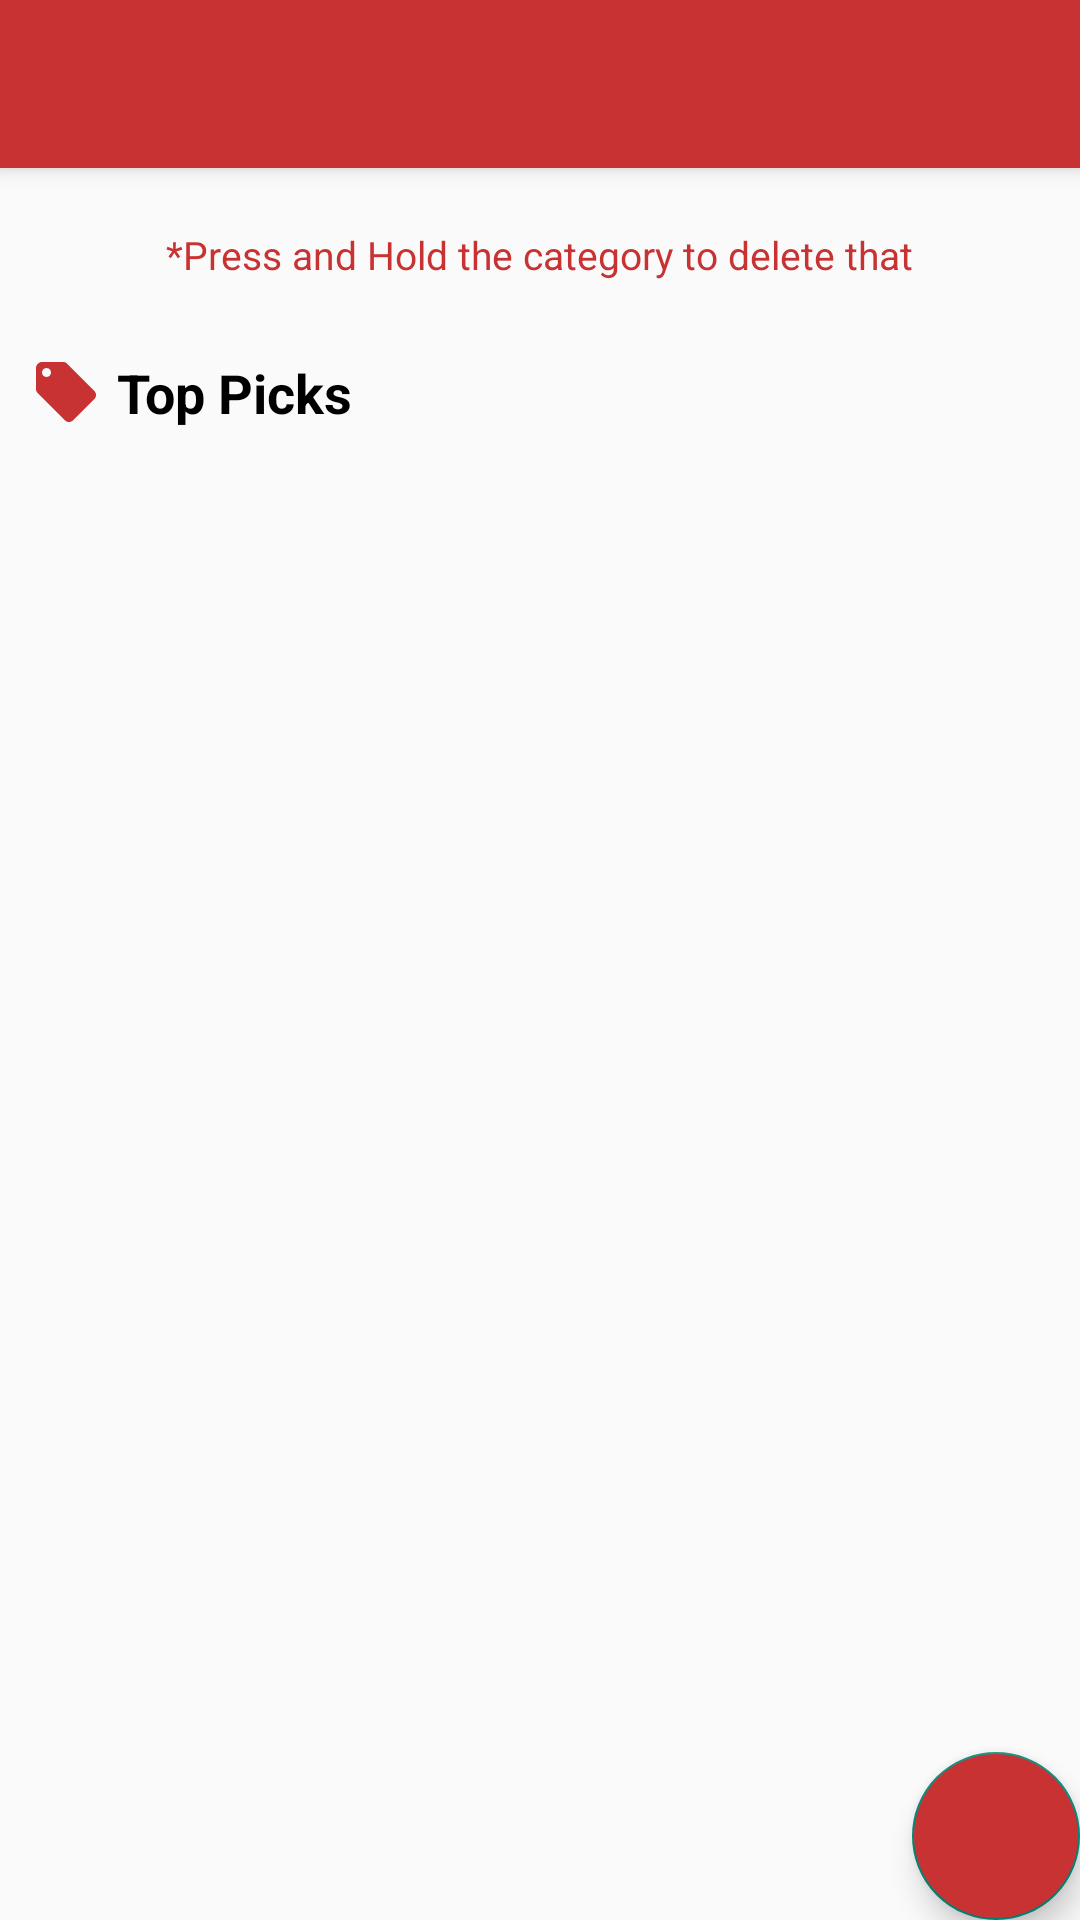

Write the Android layout XML for this screen, with the resource values it uses.
<!-- AndroidManifest.xml: application theme Theme.Joy -->
<!-- res/layout/app_bar_main.xml -->
<?xml version="1.0" encoding="utf-8"?>
<androidx.coordinatorlayout.widget.CoordinatorLayout xmlns:android="http://schemas.android.com/apk/res/android"
    xmlns:app="http://schemas.android.com/apk/res-auto"
    xmlns:tools="http://schemas.android.com/tools"
    android:layout_width="match_parent"
    android:layout_height="match_parent"
    tools:context=".activities.MainSellerActivity">

    <com.google.android.material.appbar.AppBarLayout
        android:layout_width="match_parent"
        android:layout_height="wrap_content"
        android:theme="@style/Theme.Joy.AppBarOverlay">

        <androidx.appcompat.widget.Toolbar
            android:id="@+id/toolbar"
            android:layout_width="match_parent"
            android:layout_height="?attr/actionBarSize"
            android:background="?attr/colorPrimary"
            app:popupTheme="@style/Theme.Joy.PopupOverlay">

            <TextView
                android:id="@+id/userNameTv"
                android:layout_width="wrap_content"
                android:layout_height="wrap_content"
                android:textStyle="bold"
                android:textColor="@color/white"
                android:textSize="19sp"/>
        </androidx.appcompat.widget.Toolbar>

    </com.google.android.material.appbar.AppBarLayout>

    <include layout="@layout/content_main" />

    <com.google.android.material.floatingactionbutton.FloatingActionButton
        android:id="@+id/fab"
        android:layout_width="wrap_content"
        android:layout_height="wrap_content"
        android:layout_gravity="bottom|end"
        android:layout_margin="@dimen/fab_margin"
        android:backgroundTint="@color/primary"
        app:srcCompat="@drawable/ic_baseline_add_24"
        tools:ignore="VectorDrawableCompat" />

</androidx.coordinatorlayout.widget.CoordinatorLayout>
<!-- res/layout/content_main.xml (included above) -->
<?xml version="1.0" encoding="utf-8"?>
<RelativeLayout xmlns:android="http://schemas.android.com/apk/res/android"
    xmlns:app="http://schemas.android.com/apk/res-auto"
    xmlns:tools="http://schemas.android.com/tools"
    android:layout_width="match_parent"
    android:layout_height="match_parent"
    app:layout_behavior="@string/appbar_scrolling_view_behavior"
    tools:showIn="@layout/app_bar_main">

    <ScrollView
            android:layout_width="match_parent"
            android:layout_height="wrap_content">

        <RelativeLayout
            android:layout_width="match_parent"
            android:layout_height="wrap_content">

    <LinearLayout
        android:id="@+id/layout1"
        android:layout_width="match_parent"
        android:layout_height="wrap_content"
        android:background="@drawable/shape_rect_04"
        android:elevation="10dp"
        android:orientation="vertical">


        <androidx.recyclerview.widget.RecyclerView
            android:id="@+id/categoryGl"
            android:layout_width="match_parent"
            android:padding="10dp"
            android:layout_height="wrap_content"
            app:layoutManager="androidx.recyclerview.widget.GridLayoutManager"
            tools:listitem="@layout/category_grid"/>

        <TextView
            android:layout_width="wrap_content"
            android:layout_height="wrap_content"
            android:layout_gravity="center"
            android:layout_marginBottom="10dp"
            android:text="*Press and Hold the category to delete that"
            android:textColor="@color/primary"
            android:textSize="13sp"/>

         </LinearLayout>

    <ImageView
        android:id="@+id/imageView"
        android:layout_width="wrap_content"
        android:layout_height="wrap_content"
        app:srcCompat="@drawable/ic_baseline_local_offer_24"
        android:layout_below="@+id/layout1"
        android:layout_marginLeft="10dp"
        android:layout_marginTop="15dp"/>

            <TextView
                android:layout_width="wrap_content"
                android:layout_height="wrap_content"
                android:layout_below="@+id/layout1"
                android:paddingLeft="5dp"
                android:layout_marginTop="15dp"
                android:layout_toRightOf="@+id/imageView"
                android:text="Top Picks "
                android:textColor="@color/black"
                android:textSize="18sp"
                android:textStyle="bold" />

    <androidx.recyclerview.widget.RecyclerView
        android:layout_width="match_parent"
        android:layout_height="wrap_content"
        android:layout_below="@+id/imageView"
        android:padding="10dp"
        app:layoutManager="androidx.recyclerview.widget.StaggeredGridLayoutManager"
        tools:listitem="@layout/row_product"
        android:id="@+id/favItemRv"/>

        </RelativeLayout>

</ScrollView>

</RelativeLayout>
<!-- res/layout/category_grid.xml (included above) -->
<?xml version="1.0" encoding="utf-8"?>
<LinearLayout xmlns:android="http://schemas.android.com/apk/res/android"
    android:layout_width="match_parent"
    android:layout_height="wrap_content"
    xmlns:app="http://schemas.android.com/apk/res-auto"
    android:orientation="vertical">

    <de.hdodenhof.circleimageview.CircleImageView
        android:id="@+id/categoryImage"
        android:layout_width="100dp"
        android:layout_height="100dp"
        android:padding="11dp"
        android:elevation="4dp"
        android:layout_gravity="center"/>

    <TextView
        android:id="@+id/categoryTv"
        android:layout_width="wrap_content"
        android:layout_height="wrap_content"
        android:textSize="14sp"
        android:layout_gravity="center"
        android:textColor="@color/black"
        android:layout_marginBottom="12dp"
        android:text="category name"/>


</LinearLayout>
<!-- res/layout/row_product.xml (included above) -->
<?xml version="1.0" encoding="utf-8"?>
<RelativeLayout xmlns:android="http://schemas.android.com/apk/res/android"
    android:layout_width="match_parent"
    android:layout_height="wrap_content"
    xmlns:app="http://schemas.android.com/apk/res-auto"
    android:elevation="5dp"
    android:background="@drawable/shape_rect_06"
    android:layout_margin="10dp">

    <RelativeLayout
        android:layout_width="wrap_content"
        android:layout_height="wrap_content">

        <LinearLayout
            android:layout_width="match_parent"
            android:layout_height="wrap_content"
            android:layout_centerVertical="true"
            android:orientation="vertical">

            <androidx.cardview.widget.CardView
                android:layout_width="wrap_content"
                android:layout_height="wrap_content"
                android:layout_gravity="center">

                <ImageView
                    android:id="@+id/productIconIv"
                    android:layout_width="162dp"
                    android:layout_height="wrap_content"
                    android:scaleType="fitXY"
                    android:adjustViewBounds="true"
                    android:layout_gravity="center"
                    android:src="@drawable/gift1" />

                <ImageButton
                    android:id="@+id/favouriteIb"
                    android:layout_width="wrap_content"
                    android:layout_height="wrap_content"
                    app:srcCompat="@drawable/ic_outline_favorite_border_24"
                    android:padding="5dp"
                    android:background="@drawable/shape_rect_07"
                    android:layout_gravity="end"/>

            </androidx.cardview.widget.CardView>


            <TextView
                android:id="@+id/titleTv"
                android:layout_width="wrap_content"
                android:layout_height="wrap_content"
                android:layout_marginTop="8dp"
                android:layout_marginLeft="10dp"
                android:text="Title"
                android:textSize="14sp"
                android:textStyle="bold"
                android:textColor="#000" />


            <RelativeLayout
                android:layout_width="wrap_content"
                android:layout_height="wrap_content">

                <TextView
                    android:id="@+id/originalPriceTv"
                    android:layout_width="wrap_content"
                    android:layout_height="wrap_content"
                    android:layout_marginLeft="10dp"
                    android:layout_toRightOf="@+id/discountedPriceTv"
                    android:text="₹400"
                    android:textColor="#959595" />

                <TextView
                    android:id="@+id/discountedPriceTv"
                    android:layout_width="wrap_content"
                    android:layout_height="wrap_content"
                    android:layout_marginLeft="10dp"
                    android:text="₹350"
                    android:textColor="#000" />


            </RelativeLayout>


            <LinearLayout
                android:layout_width="wrap_content"
                android:layout_height="wrap_content"
                android:layout_marginBottom="3dp"
                android:orientation="horizontal"
                android:gravity="center_vertical"
                android:layout_gravity="center_vertical"
                android:layout_marginLeft="10dp">

            <TextView
                android:id="@+id/reviewTv"
                android:layout_width="wrap_content"
                android:layout_height="wrap_content"
                android:text="4.5"
                android:textStyle="normal"
                android:textSize="14sp"/>

                <TextView
                    android:id="@+id/reviewNum"
                    android:layout_width="wrap_content"
                    android:layout_height="wrap_content"
                    android:textStyle="normal"
                    android:textSize="14sp"
                    android:layout_marginLeft="4dp" />

                <ImageView
                    android:layout_width="20dp"
                    android:layout_height="20dp"
                    app:srcCompat="@drawable/ic_baseline_star_24"/>

                <RelativeLayout
                    android:layout_width="wrap_content"
                    android:layout_height="wrap_content">

                <TextView
                    android:id="@+id/discountedNoteTv"
                    android:layout_width="wrap_content"
                    android:layout_height="wrap_content"
                    android:layout_alignParentEnd="true"
                    android:layout_marginRight="10dp"
                    android:textStyle="italic"
                    android:padding="4dp"
                    android:text="10% OFF"
                    android:textColor="@color/primary"
                    android:textSize="12sp" />

                </RelativeLayout>

            </LinearLayout>


        </LinearLayout>

    </RelativeLayout>

</RelativeLayout>
<!-- resources referenced by this layout -->
<resources>
  <color name="black">#FF000000</color>
  <color name="primary">#C83232</color>
  <color name="white">#FFFFFFFF</color>
  <!-- drawable gift1: jpeg bitmap (drawable, 18089 bytes) -->
  <!-- drawable ic_baseline_local_offer_24 (drawable) -->
  <vector android:height="24dp" android:tint="#C83232"
      android:viewportHeight="24" android:viewportWidth="24"
      android:width="24dp" xmlns:android="http://schemas.android.com/apk/res/android">
      <path android:fillColor="@android:color/white" android:pathData="M21.41,11.58l-9,-9C12.05,2.22 11.55,2 11,2H4c-1.1,0 -2,0.9 -2,2v7c0,0.55 0.22,1.05 0.59,1.42l9,9c0.36,0.36 0.86,0.58 1.41,0.58 0.55,0 1.05,-0.22 1.41,-0.59l7,-7c0.37,-0.36 0.59,-0.86 0.59,-1.41 0,-0.55 -0.23,-1.06 -0.59,-1.42zM5.5,7C4.67,7 4,6.33 4,5.5S4.67,4 5.5,4 7,4.67 7,5.5 6.33,7 5.5,7z"/>
  </vector>
  <!-- drawable ic_baseline_star_24 (drawable) -->
  <vector android:height="24dp" android:tint="#fcfc03"
      android:viewportHeight="24" android:viewportWidth="24"
      android:width="24dp" xmlns:android="http://schemas.android.com/apk/res/android">
      <path android:fillColor="@android:color/white" android:pathData="M12,17.27L18.18,21l-1.64,-7.03L22,9.24l-7.19,-0.61L12,2 9.19,8.63 2,9.24l5.46,4.73L5.82,21z"/>
  </vector>
  <!-- drawable ic_outline_favorite_border_24 (drawable) -->
  <vector android:height="24dp" android:tint="#807d75"
      android:viewportHeight="24" android:viewportWidth="24"
      android:width="24dp" xmlns:android="http://schemas.android.com/apk/res/android">
      <path android:fillColor="@android:color/white" android:pathData="M16.5,3c-1.74,0 -3.41,0.81 -4.5,2.09C10.91,3.81 9.24,3 7.5,3 4.42,3 2,5.42 2,8.5c0,3.78 3.4,6.86 8.55,11.54L12,21.35l1.45,-1.32C18.6,15.36 22,12.28 22,8.5 22,5.42 19.58,3 16.5,3zM12.1,18.55l-0.1,0.1 -0.1,-0.1C7.14,14.24 4,11.39 4,8.5 4,6.5 5.5,5 7.5,5c1.54,0 3.04,0.99 3.57,2.36h1.87C13.46,5.99 14.96,5 16.5,5c2,0 3.5,1.5 3.5,3.5 0,2.89 -3.14,5.74 -7.9,10.05z"/>
  </vector>
  <!-- drawable shape_rect_06 (drawable) -->
  <?xml version="1.0" encoding="utf-8"?>
  <shape xmlns:android="http://schemas.android.com/apk/res/android">
  
      <solid android:color="@color/white"/>
      <corners android:bottomLeftRadius="10dp" android:bottomRightRadius="10dp"/>
  
  </shape>
  <!-- drawable shape_rect_07 (drawable) -->
  <?xml version="1.0" encoding="utf-8"?>
  <shape xmlns:android="http://schemas.android.com/apk/res/android">
  
      <solid android:color="#8dfdfdfd"/>
  
      <corners android:bottomLeftRadius="10dp"/>
  </shape>
  <style name="Theme.Joy.AppBarOverlay" parent="ThemeOverlay.AppCompat.Dark.ActionBar" />
  <style name="Theme.Joy.PopupOverlay" parent="ThemeOverlay.AppCompat.Light" />
  <style name="Theme.Joy" parent="Theme.AppCompat.DayNight.NoActionBar">
          
          <item name="colorPrimary">@color/pink</item>
          <item name="colorPrimaryVariant">@color/pink</item>
          <item name="colorOnPrimary">@color/white</item>
          
          <item name="colorSecondary">@color/teal_200</item>
          <item name="colorSecondaryVariant">@color/teal_700</item>
          <item name="colorOnSecondary">@color/black</item>
          
          <item name="android:statusBarColor" tools:targetApi="l">?attr/colorPrimaryVariant</item>
          
      </style>
  <color name="pink">#C83232</color>
  <color name="teal_200">#FF03DAC5</color>
  <color name="teal_700">#FF018786</color>
</resources>
